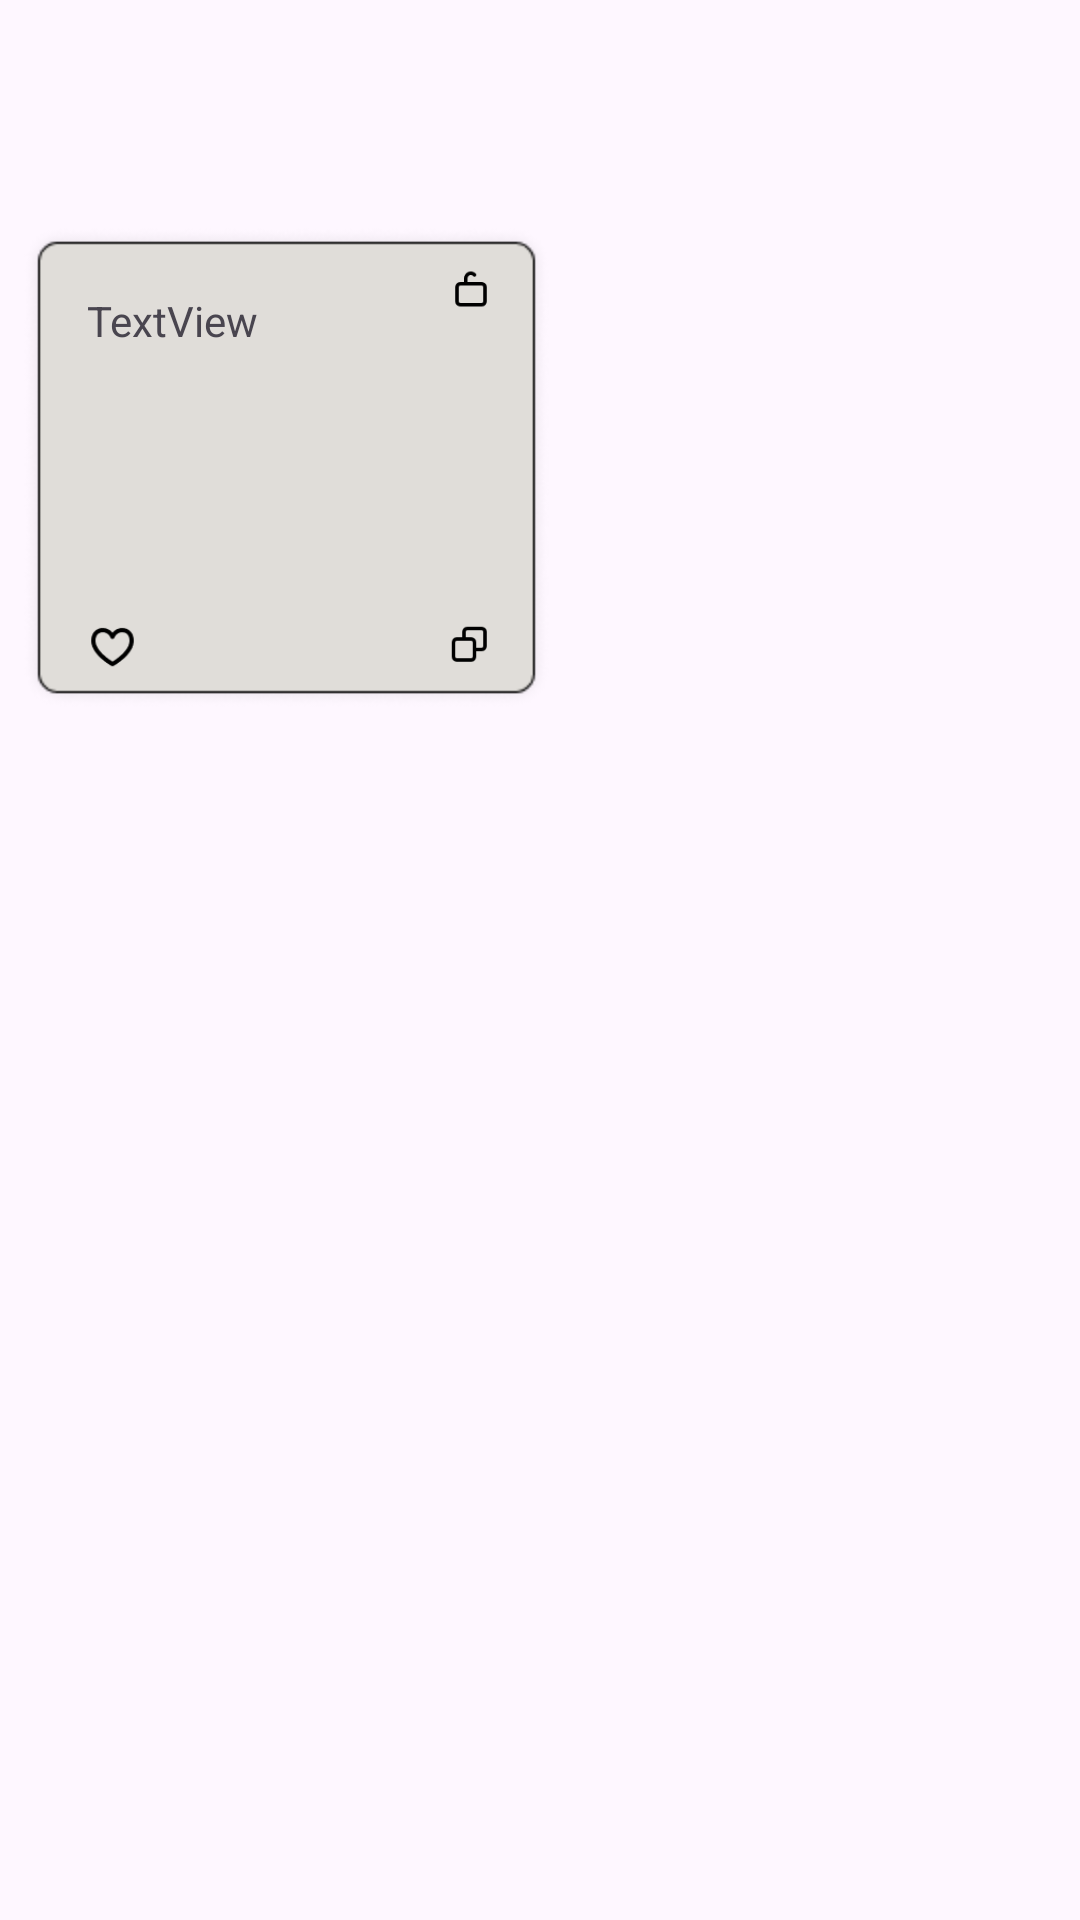

Produce the Android XML layout that renders to this screen, including the resource entries it uses.
<!-- AndroidManifest.xml: application theme Theme.Treino1 -->
<!-- res/layout/gruponota.xml -->
<?xml version="1.0" encoding="utf-8"?>
<androidx.constraintlayout.widget.ConstraintLayout xmlns:android="http://schemas.android.com/apk/res/android"
    xmlns:app="http://schemas.android.com/apk/res-auto"
    xmlns:tools="http://schemas.android.com/tools"
    android:id="@+id/gruponota"
    android:layout_width="1100dp"
    android:layout_height="1140dp"
    android:layout_marginStart="32dp"
    android:layout_marginTop="32dp">

    <ImageView
        android:id="@+id/imageView3"
        android:layout_width="185dp"
        android:layout_height="161dp"
        android:background="@android:color/transparent"
        app:layout_constraintBottom_toBottomOf="parent"
        app:layout_constraintEnd_toEndOf="parent"
        app:layout_constraintHorizontal_bias="0.017"
        app:layout_constraintStart_toStartOf="parent"
        app:layout_constraintTop_toTopOf="parent"
        app:layout_constraintVertical_bias="0.157"
        app:srcCompat="@drawable/bloco" />

    <ImageView
        android:id="@+id/favoritoempty"
        android:layout_width="17dp"
        android:layout_height="18dp"
        android:layout_marginBottom="12dp"
        android:clickable="true"
        android:focusable="true"
        app:layout_constraintBottom_toBottomOf="@+id/imageView3"
        app:layout_constraintEnd_toEndOf="@+id/imageView3"
        app:layout_constraintHorizontal_bias="0.154"
        app:layout_constraintStart_toStartOf="@+id/imageView3"
        app:srcCompat="@drawable/favorito" />

    <ImageView
        android:id="@+id/favselecionado"
        android:layout_width="17dp"
        android:layout_height="18dp"
        android:layout_marginBottom="12dp"
        android:visibility="invisible"
        android:clickable="false"
        android:focusable="false"
        app:layout_constraintBottom_toBottomOf="@+id/imageView3"
        app:layout_constraintEnd_toEndOf="@+id/imageView3"
        app:layout_constraintHorizontal_bias="0.154"
        app:layout_constraintStart_toStartOf="@+id/imageView3"
        app:srcCompat="@drawable/favoritosred" />

    <ImageView
        android:id="@+id/lockclose"
        android:layout_width="14dp"
        android:layout_height="18dp"
        android:visibility="invisible"
        android:focusable="false"
        android:clickable="false"
        app:layout_constraintBottom_toBottomOf="@+id/imageView3"
        app:layout_constraintEnd_toEndOf="@+id/imageView3"
        app:layout_constraintHorizontal_bias="0.859"
        app:layout_constraintStart_toStartOf="@+id/imageView3"
        app:layout_constraintTop_toTopOf="@+id/imageView3"
        app:layout_constraintVertical_bias="0.083"
        app:srcCompat="@drawable/cadeado" />

    <ImageView
        android:id="@+id/imageView16"
        android:layout_width="14dp"
        android:layout_height="18dp"
        android:clickable="true"
        android:focusable="true"
        app:layout_constraintBottom_toBottomOf="@+id/imageView3"
        app:layout_constraintEnd_toEndOf="@+id/imageView3"
        app:layout_constraintHorizontal_bias="0.859"
        app:layout_constraintStart_toStartOf="@+id/imageView3"
        app:layout_constraintTop_toTopOf="@+id/imageView3"
        app:layout_constraintVertical_bias="0.083"
        app:srcCompat="@drawable/cadeadoaberto" />

    <ImageView
        android:id="@+id/imageView18"
        android:layout_width="14dp"
        android:layout_height="18dp"
        android:clickable="true"
        android:focusable="true"
        app:layout_constraintBottom_toBottomOf="@+id/imageView3"
        app:layout_constraintEnd_toEndOf="@+id/imageView3"
        app:layout_constraintHorizontal_bias="0.859"
        app:layout_constraintStart_toStartOf="@+id/imageView3"
        app:layout_constraintTop_toTopOf="@+id/imageView3"
        app:layout_constraintVertical_bias="0.916"
        app:srcCompat="@drawable/copiar" />

    <TextView
        android:id="@+id/textView2"
        android:layout_width="wrap_content"
        android:layout_height="wrap_content"
        android:layout_marginBottom="120dp"
        android:text="TextView"
        app:layout_constraintBottom_toBottomOf="@+id/imageView3"
        app:layout_constraintEnd_toEndOf="@+id/imageView3"
        app:layout_constraintHorizontal_bias="0.204"
        app:layout_constraintStart_toStartOf="@+id/imageView3" />


</androidx.constraintlayout.widget.ConstraintLayout>
<!-- resources referenced by this layout -->
<resources>
  <!-- drawable bloco: png bitmap (drawable, 8081 bytes) -->
  <!-- drawable cadeado: png bitmap (drawable, 424 bytes) -->
  <!-- drawable cadeadoaberto: png bitmap (drawable, 415 bytes) -->
  <!-- drawable copiar: png bitmap (drawable, 419 bytes) -->
  <!-- drawable favorito: png bitmap (drawable, 648 bytes) -->
  <!-- drawable favoritosred: png bitmap (drawable, 702 bytes) -->
  <style name="Theme.Treino1" parent="Base.Theme.Treino1" />
  <style name="Base.Theme.Treino1" parent="Theme.Material3.DayNight.NoActionBar">
          
          
      </style>
</resources>
